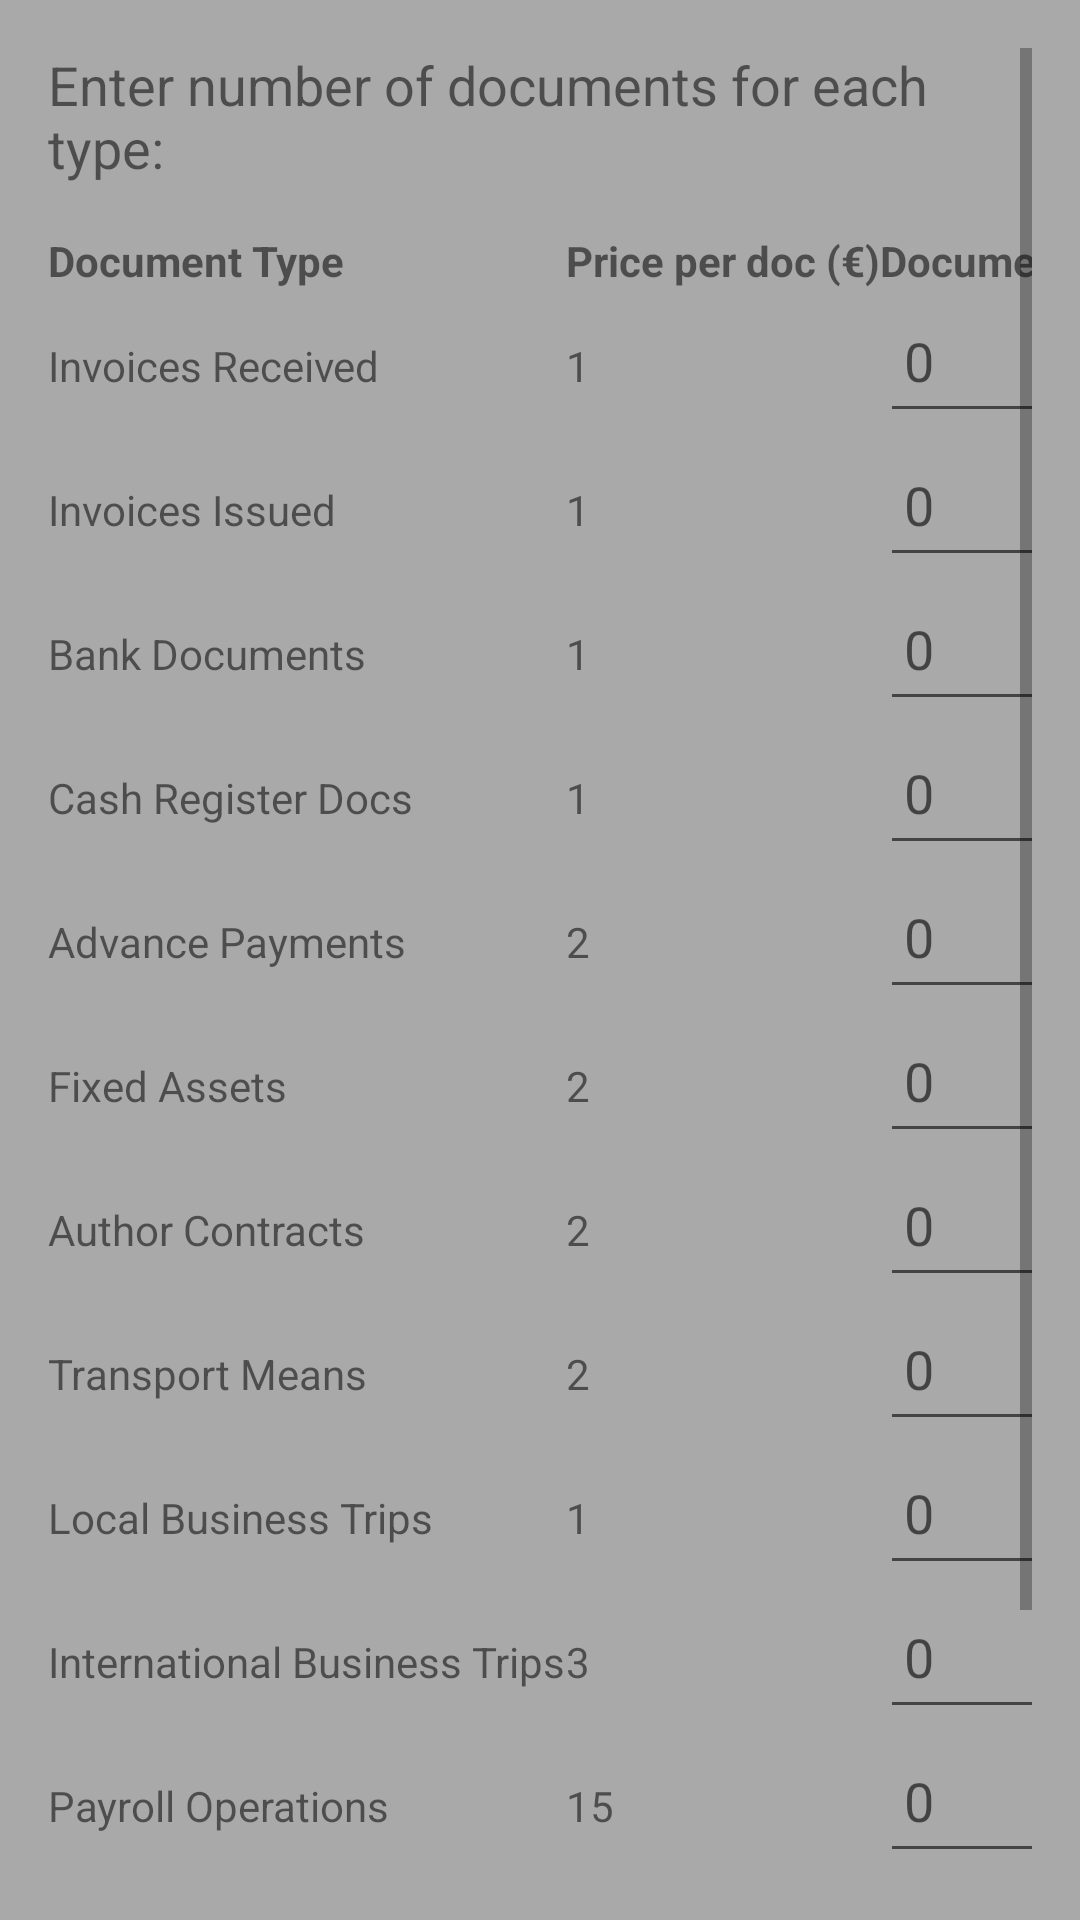

Reconstruct the res/layout file that produces this screen, plus the resources it refers to.
<!-- AndroidManifest.xml: application theme Theme.Mycalendarapp -->
<!-- res/layout/activity_calculator.xml -->
<?xml version="1.0" encoding="utf-8"?>
<ScrollView
    xmlns:android="http://schemas.android.com/apk/res/android"
    android:layout_width="match_parent"
    android:layout_height="match_parent"
    android:padding="16dp">

    <LinearLayout
        android:layout_width="match_parent"
        android:layout_height="wrap_content"
        android:orientation="vertical">

        <TextView
            android:layout_width="wrap_content"
            android:layout_height="wrap_content"
            android:text="Enter number of documents for each type:"
            android:textSize="18sp"
            android:paddingBottom="16dp"/>

        
        <TableLayout
            android:layout_width="match_parent"
            android:layout_height="wrap_content"
            android:stretchColumns="1"
            android:paddingBottom="16dp">

            <TableRow>
                <TextView
                    android:layout_width="wrap_content"
                    android:layout_height="wrap_content"
                    android:text="Document Type"
                    android:textStyle="bold"/>

                <TextView
                    android:layout_width="wrap_content"
                    android:layout_height="wrap_content"
                    android:text="Price per doc (€)"
                    android:textStyle="bold"/>

                <TextView
                    android:layout_width="wrap_content"
                    android:layout_height="wrap_content"
                    android:text="Documents (input)"
                    android:textStyle="bold"/>
            </TableRow>

            
            <TableRow>
                <TextView
                    android:layout_width="wrap_content"
                    android:layout_height="wrap_content"
                    android:text="Invoices Received"/>

                <TextView
                    android:layout_width="wrap_content"
                    android:layout_height="wrap_content"
                    android:text="1"/>

                <EditText
                    android:id="@+id/invoicesReceivedInput"
                    android:layout_width="wrap_content"
                    android:layout_height="wrap_content"
                    android:inputType="number"
                    android:minHeight="48dp"
                    android:padding="8dp"
                    android:hint="0"/>
            </TableRow>

            <TableRow>
                <TextView
                    android:layout_width="wrap_content"
                    android:layout_height="wrap_content"
                    android:text="Invoices Issued"/>

                <TextView
                    android:layout_width="wrap_content"
                    android:layout_height="wrap_content"
                    android:text="1"/>

                <EditText
                    android:id="@+id/invoicesIssuedInput"
                    android:layout_width="wrap_content"
                    android:layout_height="wrap_content"
                    android:inputType="number"
                    android:minHeight="48dp"
                    android:padding="8dp"
                    android:hint="0"/>
            </TableRow>

            <TableRow>
                <TextView
                    android:layout_width="wrap_content"
                    android:layout_height="wrap_content"
                    android:text="Bank Documents"/>

                <TextView
                    android:layout_width="wrap_content"
                    android:layout_height="wrap_content"
                    android:text="1"/>

                <EditText
                    android:id="@+id/bankDocumentsInput"
                    android:layout_width="wrap_content"
                    android:layout_height="wrap_content"
                    android:inputType="number"
                    android:minHeight="48dp"
                    android:padding="8dp"
                    android:hint="0"/>
            </TableRow>

            <TableRow>
                <TextView
                    android:layout_width="wrap_content"
                    android:layout_height="wrap_content"
                    android:text="Cash Register Docs"/>

                <TextView
                    android:layout_width="wrap_content"
                    android:layout_height="wrap_content"
                    android:text="1"/>

                <EditText
                    android:id="@+id/cashRegisterDocsInput"
                    android:layout_width="wrap_content"
                    android:layout_height="wrap_content"
                    android:inputType="number"
                    android:minHeight="48dp"
                    android:padding="8dp"
                    android:hint="0"/>
            </TableRow>

            <TableRow>
                <TextView
                    android:layout_width="wrap_content"
                    android:layout_height="wrap_content"
                    android:text="Advance Payments"/>

                <TextView
                    android:layout_width="wrap_content"
                    android:layout_height="wrap_content"
                    android:text="2"/>

                <EditText
                    android:id="@+id/advancePaymentsInput"
                    android:layout_width="wrap_content"
                    android:layout_height="wrap_content"
                    android:inputType="number"
                    android:minHeight="48dp"
                    android:padding="8dp"
                    android:hint="0"/>
            </TableRow>

            <TableRow>
                <TextView
                    android:layout_width="wrap_content"
                    android:layout_height="wrap_content"
                    android:text="Fixed Assets"/>

                <TextView
                    android:layout_width="wrap_content"
                    android:layout_height="wrap_content"
                    android:text="2"/>

                <EditText
                    android:id="@+id/fixedAssetsInput"
                    android:layout_width="wrap_content"
                    android:layout_height="wrap_content"
                    android:inputType="number"
                    android:minHeight="48dp"
                    android:padding="8dp"
                    android:hint="0"/>
            </TableRow>

            <TableRow>
                <TextView
                    android:layout_width="wrap_content"
                    android:layout_height="wrap_content"
                    android:text="Author Contracts"/>

                <TextView
                    android:layout_width="wrap_content"
                    android:layout_height="wrap_content"
                    android:text="2"/>

                <EditText
                    android:id="@+id/authorContractsInput"
                    android:layout_width="wrap_content"
                    android:layout_height="wrap_content"
                    android:inputType="number"
                    android:minHeight="48dp"
                    android:padding="8dp"
                    android:hint="0"/>
            </TableRow>

            <TableRow>
                <TextView
                    android:layout_width="wrap_content"
                    android:layout_height="wrap_content"
                    android:text="Transport Means"/>

                <TextView
                    android:layout_width="wrap_content"
                    android:layout_height="wrap_content"
                    android:text="2"/>

                <EditText
                    android:id="@+id/transportMeansInput"
                    android:layout_width="wrap_content"
                    android:layout_height="wrap_content"
                    android:inputType="number"
                    android:minHeight="48dp"
                    android:padding="8dp"
                    android:hint="0"/>
            </TableRow>

            <TableRow>
                <TextView
                    android:layout_width="wrap_content"
                    android:layout_height="wrap_content"
                    android:text="Local Business Trips"/>

                <TextView
                    android:layout_width="wrap_content"
                    android:layout_height="wrap_content"
                    android:text="1"/>

                <EditText
                    android:id="@+id/localBusinessTripsInput"
                    android:layout_width="wrap_content"
                    android:layout_height="wrap_content"
                    android:inputType="number"
                    android:minHeight="48dp"
                    android:padding="8dp"
                    android:hint="0"/>
            </TableRow>

            <TableRow>
                <TextView
                    android:layout_width="wrap_content"
                    android:layout_height="wrap_content"
                    android:text="International Business Trips"/>

                <TextView
                    android:layout_width="wrap_content"
                    android:layout_height="wrap_content"
                    android:text="3"/>

                <EditText
                    android:id="@+id/internationalBusinessTripsInput"
                    android:layout_width="wrap_content"
                    android:layout_height="wrap_content"
                    android:inputType="number"
                    android:minHeight="48dp"
                    android:padding="8dp"
                    android:hint="0"/>
            </TableRow>

            <TableRow>
                <TextView
                    android:layout_width="wrap_content"
                    android:layout_height="wrap_content"
                    android:text="Payroll Operations"/>

                <TextView
                    android:layout_width="wrap_content"
                    android:layout_height="wrap_content"
                    android:text="15"/>

                <EditText
                    android:id="@+id/payrollOperationsInput"
                    android:layout_width="wrap_content"
                    android:layout_height="wrap_content"
                    android:inputType="number"
                    android:minHeight="48dp"
                    android:padding="8dp"
                    android:hint="0"/>
            </TableRow>
        </TableLayout>

        <Button
            android:id="@+id/calculateButton"
            android:layout_width="match_parent"
            android:layout_height="wrap_content"
            android:text="Calculate Price"
            android:layout_marginTop="16dp"/>

        <TextView
            android:id="@+id/resultTextView"
            android:layout_width="wrap_content"
            android:layout_height="wrap_content"
            android:text="Total Price: €0"
            android:textSize="20sp"
            android:layout_marginTop="16dp"/>
    </LinearLayout>
</ScrollView>
<!-- resources referenced by this layout -->
<resources>
  <style name="Theme.Mycalendarapp" parent="Theme.MaterialComponents.DayNight.NoActionBar">
          <item name="windowActionBar">true</item>
          <item name="windowNoTitle">false</item>
          
          <item name="colorPrimary">@color/purple_500</item>
          <item name="colorPrimaryVariant">@color/purple_700</item>
          <item name="colorOnPrimary">@color/white</item>
          
          <item name="colorSecondary">@color/teal_200</item>
          <item name="colorSecondaryVariant">@color/teal_700</item>
          <item name="colorOnSecondary">@color/black</item>
          
          <item name="android:windowBackground">@color/gray</item>
      </style>
  <color name="purple_500">#6200EE</color>
  <color name="purple_700">#3700B3</color>
  <color name="white">#FFFFFFFF</color>
  <color name="teal_200">#03DAC5</color>
  <color name="teal_700">#018786</color>
  <color name="black">#FF000000</color>
  <color name="gray">#A9A9A9</color>
</resources>
